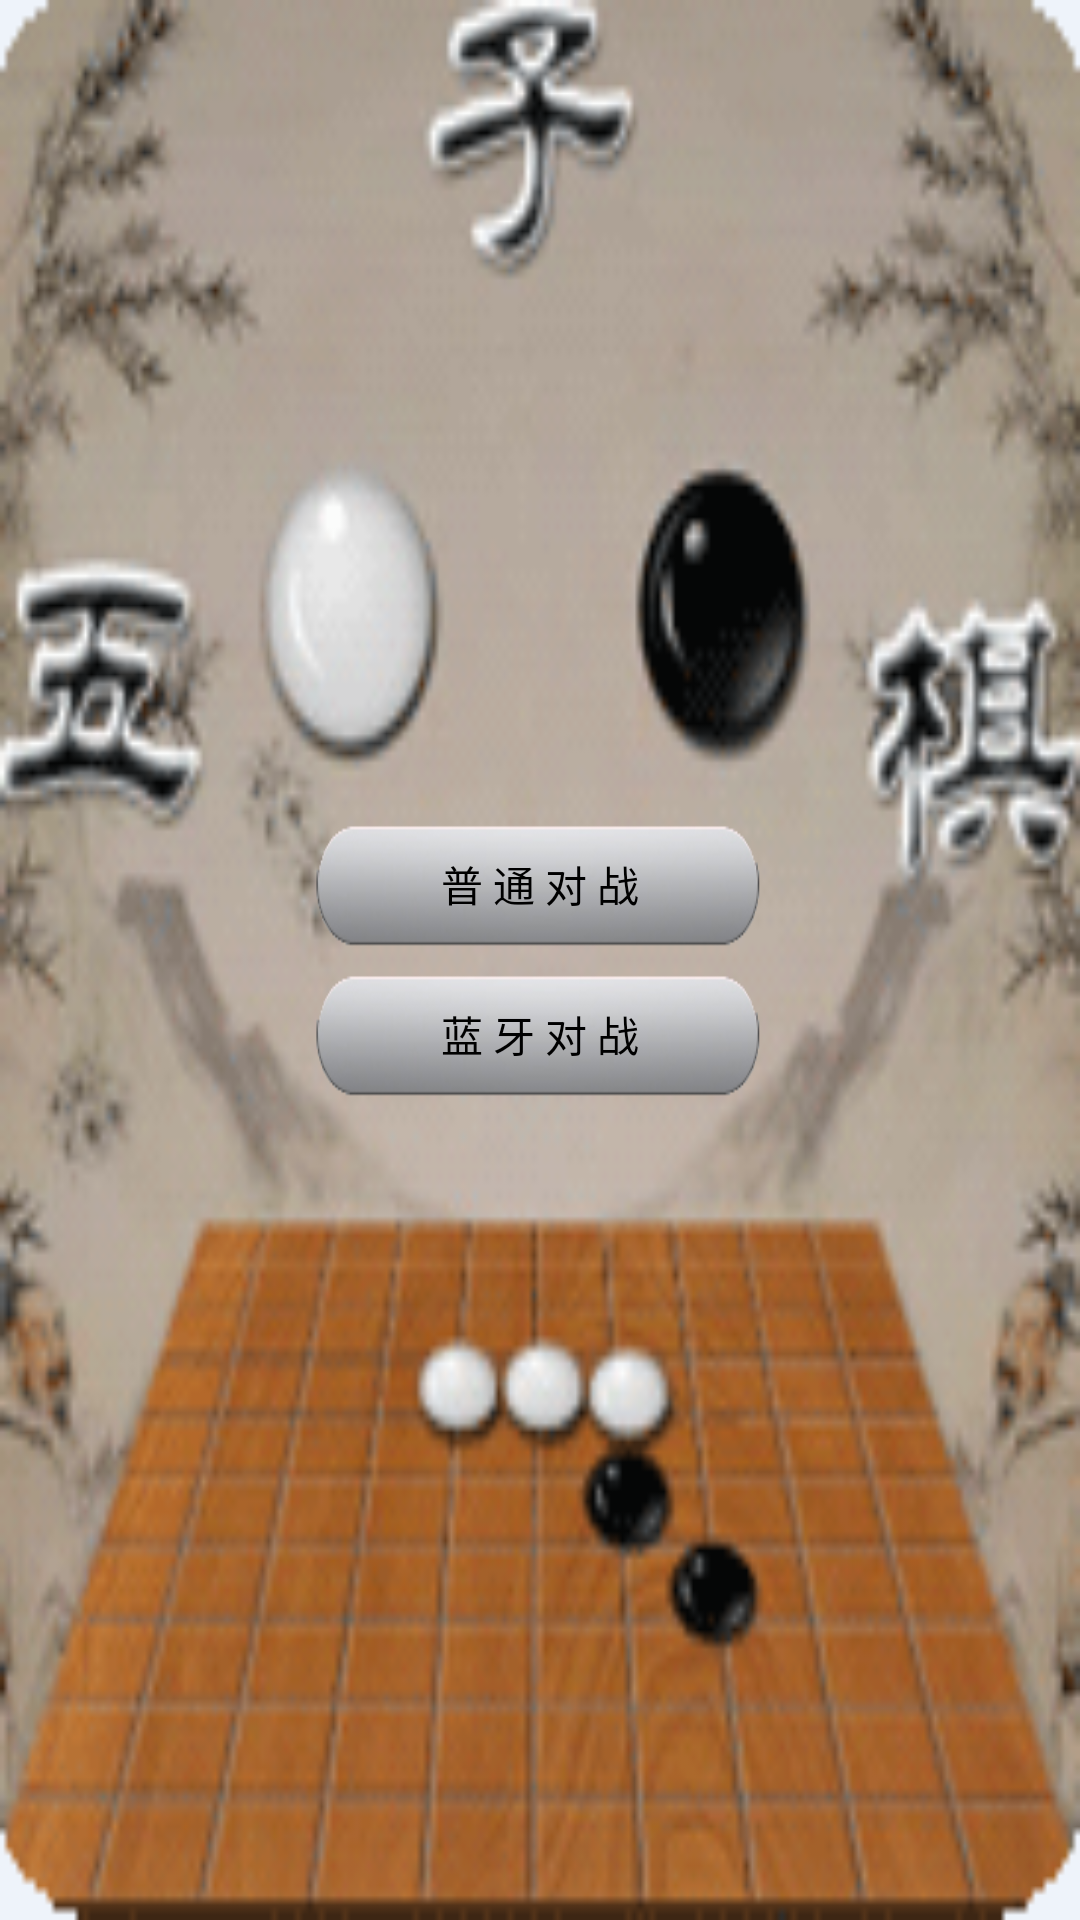

Reconstruct the res/layout file that produces this screen, plus the resources it refers to.
<!-- AndroidManifest.xml: application theme AppTheme -->
<!-- res/layout/activity_main.xml -->
<RelativeLayout xmlns:android="http://schemas.android.com/apk/res/android"
    xmlns:tools="http://schemas.android.com/tools"
    android:layout_width="match_parent"
    android:layout_height="match_parent"
    android:background="@drawable/background1"
    >

    <LinearLayout 
        android:layout_width="wrap_content"
        android:layout_height="wrap_content"
        android:layout_centerInParent="true"
        android:orientation="vertical">
        
        <Button 
            android:id="@+id/normalButton"
            style="@style/buttonStyle"
            android:layout_marginBottom="5dp"
            android:text="普 通 对 战"/>
        
       <Button 
           android:id="@+id/bluetoothButton"
           style="@style/buttonStyle"
           android:text="蓝 牙 对 战"/>
        
    </LinearLayout>

</RelativeLayout>
<!-- resources referenced by this layout -->
<resources>
  <!-- drawable background1: png bitmap (drawable-hdpi, 37683 bytes) -->
  <style name="buttonStyle">
          <item name="android:layout_width">150dp</item>
          <item name="android:layout_height">45dp</item>
          <item name="android:background">@drawable/button_background</item>
          <item name="android:gravity">center_vertical|center_horizontal</item>
      </style>
  <style name="AppTheme" parent="AppBaseTheme">
          
      </style>
  <!-- drawable button_background (drawable) -->
  <?xml version="1.0" encoding="utf-8"?>
  
  <selector xmlns:android="http://schemas.android.com/apk/res/android">
      <item android:state_enabled="true" android:state_pressed="false" android:drawable="@drawable/button1"></item>
      <item android:state_enabled="true" android:state_pressed="true" android:drawable="@drawable/button2"></item>
  </selector>
  <style name="AppBaseTheme" parent="android:Theme.Light">
          
      </style>
  <!-- drawable button1: png bitmap (drawable-hdpi, 9391 bytes) -->
  <!-- drawable button2: png bitmap (drawable-hdpi, 5263 bytes) -->
</resources>
